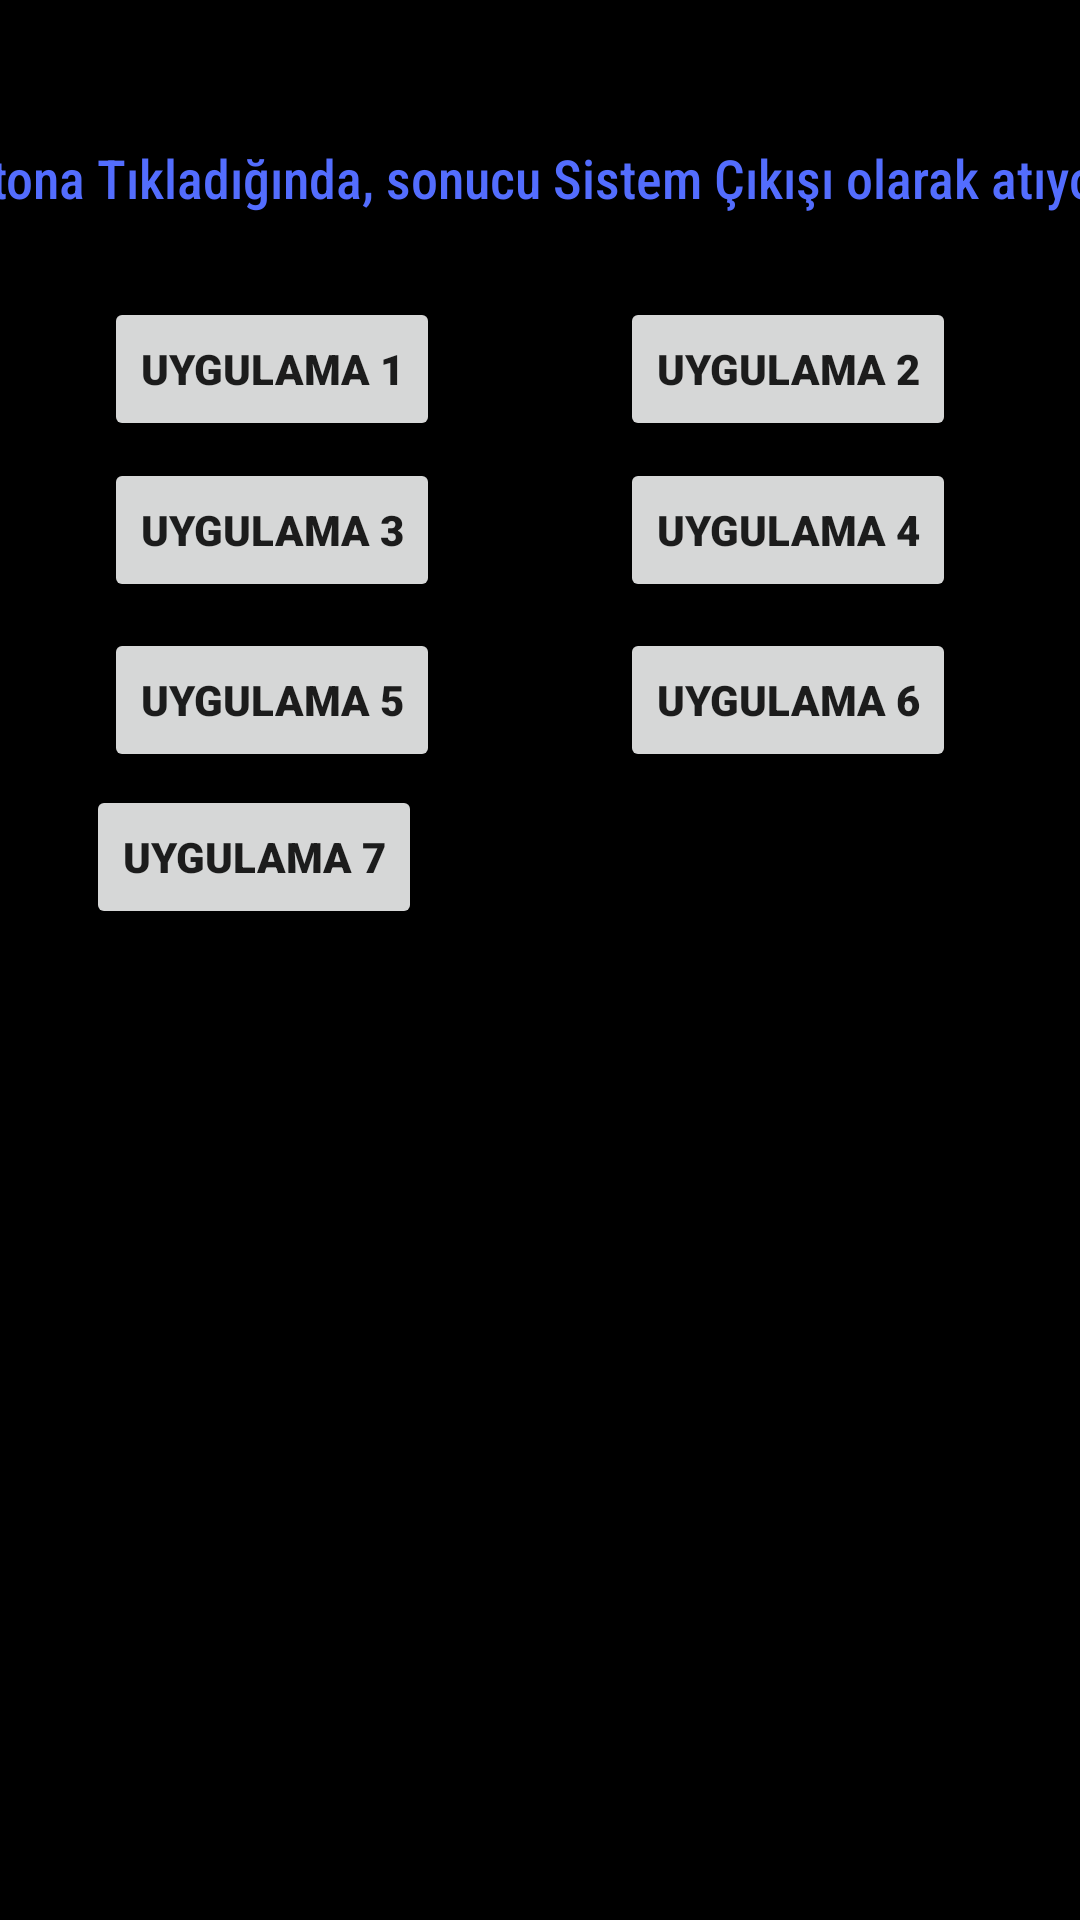

Reconstruct the res/layout file that produces this screen, plus the resources it refers to.
<!-- AndroidManifest.xml: application theme Theme.TemelKomutlarUnite35Uygulama -->
<!-- res/layout/activity_main.xml -->
<?xml version="1.0" encoding="utf-8"?>
<androidx.constraintlayout.widget.ConstraintLayout xmlns:android="http://schemas.android.com/apk/res/android"
    xmlns:app="http://schemas.android.com/apk/res-auto"
    xmlns:tools="http://schemas.android.com/tools"
    android:layout_width="match_parent"
    android:layout_height="match_parent"
    android:background="@color/black"
    tools:context=".MainActivity">

    <Button
        android:id="@+id/btnUyg4"
        android:layout_width="wrap_content"
        android:layout_height="wrap_content"
        android:fontFamily="sans-serif-black"
        android:text="@string/btnUyg4"
        app:layout_constraintBottom_toBottomOf="parent"
        app:layout_constraintEnd_toEndOf="parent"
        app:layout_constraintHorizontal_bias="0.834"
        app:layout_constraintStart_toStartOf="parent"
        app:layout_constraintTop_toBottomOf="@+id/textView"
        app:layout_constraintVertical_bias="0.134"
        tools:ignore="DuplicateSpeakableTextCheck,DuplicateSpeakableTextCheck" />

    <Button
        android:id="@+id/btnUyg5"
        android:layout_width="wrap_content"
        android:layout_height="wrap_content"
        android:fontFamily="sans-serif-black"
        android:text="@string/btnUyg5"
        app:layout_constraintBottom_toBottomOf="parent"
        app:layout_constraintEnd_toEndOf="parent"
        app:layout_constraintHorizontal_bias="0.14"
        app:layout_constraintStart_toStartOf="parent"
        app:layout_constraintTop_toBottomOf="@+id/textView"
        app:layout_constraintVertical_bias="0.246" />

    <Button
        android:id="@+id/btnUyg6"
        android:layout_width="wrap_content"
        android:layout_height="wrap_content"
        android:fontFamily="sans-serif-black"
        android:text="@string/btnUyg6"
        app:layout_constraintBottom_toBottomOf="parent"
        app:layout_constraintEnd_toEndOf="parent"
        app:layout_constraintHorizontal_bias="0.834"
        app:layout_constraintStart_toStartOf="parent"
        app:layout_constraintTop_toBottomOf="@+id/textView"
        app:layout_constraintVertical_bias="0.246" />

    <Button
        android:id="@+id/btnUyg7"
        android:layout_width="wrap_content"
        android:layout_height="wrap_content"
        android:fontFamily="sans-serif-black"
        android:text="@string/btnUyg7"
        app:layout_constraintBottom_toBottomOf="parent"
        app:layout_constraintEnd_toEndOf="parent"
        app:layout_constraintHorizontal_bias="0.115"
        app:layout_constraintStart_toStartOf="parent"
        app:layout_constraintTop_toBottomOf="@+id/textView"
        app:layout_constraintVertical_bias="0.349"
        tools:ignore="DuplicateSpeakableTextCheck,DuplicateSpeakableTextCheck" />

    <Button
        android:id="@+id/btnUyg2"
        android:layout_width="wrap_content"
        android:layout_height="wrap_content"
        android:fontFamily="sans-serif-black"
        android:text="@string/btnUyg2"
        app:layout_constraintBottom_toBottomOf="parent"
        app:layout_constraintEnd_toEndOf="parent"
        app:layout_constraintHorizontal_bias="0.834"
        app:layout_constraintStart_toStartOf="parent"
        app:layout_constraintTop_toBottomOf="@+id/textView"
        app:layout_constraintVertical_bias="0.028" />

    <Button
        android:id="@+id/btnUyg1"
        android:layout_width="wrap_content"
        android:layout_height="wrap_content"
        android:fontFamily="sans-serif-black"
        android:text="@string/btnUyg1"
        app:layout_constraintBottom_toBottomOf="parent"
        app:layout_constraintEnd_toEndOf="parent"
        app:layout_constraintHorizontal_bias="0.14"
        app:layout_constraintStart_toStartOf="parent"
        app:layout_constraintTop_toBottomOf="@+id/textView"
        app:layout_constraintVertical_bias="0.028" />

    <TextView
        android:id="@+id/textView"
        android:layout_width="406dp"
        android:layout_height="51dp"
        android:fontFamily="sans-serif-condensed-medium"
        android:gravity="center"
        android:text="@string/info"
        android:textColor="#536DFE"
        android:textSize="18sp"
        app:layout_constraintBottom_toBottomOf="parent"
        app:layout_constraintEnd_toEndOf="parent"
        app:layout_constraintHorizontal_bias="0.592"
        app:layout_constraintStart_toStartOf="parent"
        app:layout_constraintTop_toTopOf="parent"
        app:layout_constraintVertical_bias="0.057" />

    <Button
        android:id="@+id/btnUyg3"
        android:layout_width="wrap_content"
        android:layout_height="wrap_content"
        android:fontFamily="sans-serif-black"
        android:text="@string/btnUyg3"
        app:layout_constraintBottom_toBottomOf="parent"
        app:layout_constraintEnd_toEndOf="parent"
        app:layout_constraintHorizontal_bias="0.14"
        app:layout_constraintStart_toStartOf="parent"
        app:layout_constraintTop_toBottomOf="@+id/textView"
        app:layout_constraintVertical_bias="0.134" />



</androidx.constraintlayout.widget.ConstraintLayout>
<!-- resources referenced by this layout -->
<resources>
  <string name="btnUyg1">Uygulama 1</string>
  <string name="btnUyg2">Uygulama 2</string>
  <string name="btnUyg3">Uygulama 3</string>
  <string name="btnUyg4">Uygulama 4</string>
  <string name="btnUyg5">Uygulama 5</string>
  <string name="btnUyg6">Uygulama 6</string>
  <string name="btnUyg7">Uygulama 7</string>
  <string name="info">Butona Tıkladığında, sonucu Sistem Çıkışı olarak atıyor.</string>
  <style name="Theme.TemelKomutlarUnite35Uygulama" parent="Theme.MaterialComponents.DayNight.DarkActionBar">
          
          <item name="colorPrimary">@color/purple_500</item>
          <item name="colorPrimaryVariant">@color/purple_700</item>
          <item name="colorOnPrimary">@color/white</item>
          
          <item name="colorSecondary">@color/teal_200</item>
          <item name="colorSecondaryVariant">@color/teal_700</item>
          <item name="colorOnSecondary">@color/black</item>
          
          <item name="android:statusBarColor">?attr/colorPrimaryVariant</item>
          
      </style>
  <!-- not gathered from this repository: default colours our renderer supplied (Android Studio template values) -->
  <color name="purple_500">#FF6200EE</color>
  <color name="purple_700">#FF3700B3</color>
  <color name="teal_200">#FF03DAC5</color>
  <color name="teal_700">#FF018786</color>
  <color name="black">#FF000000</color>
  <color name="white">#FFFFFFFF</color>
</resources>
